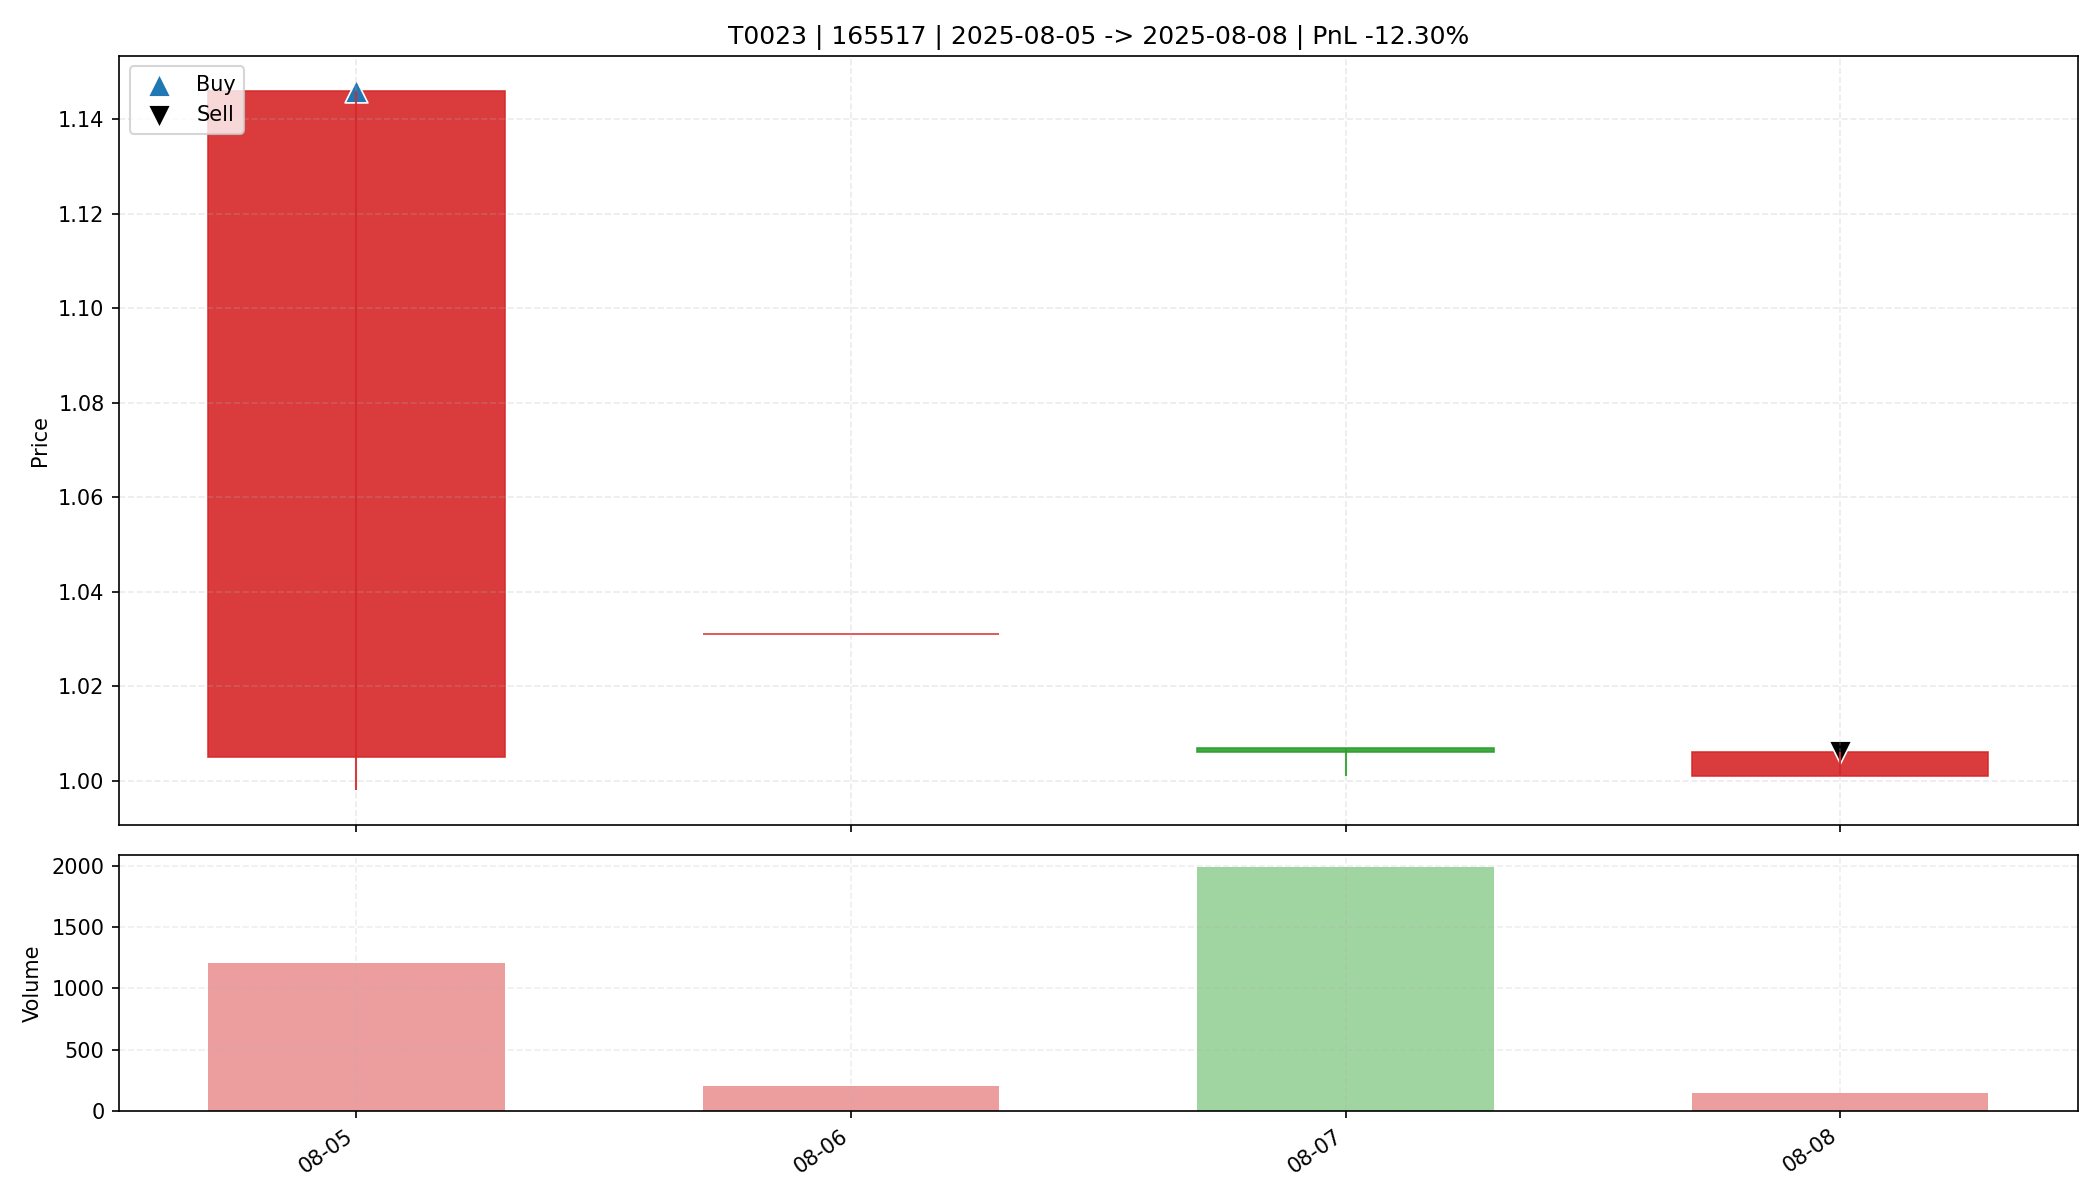

The file beside this chart, header and first rows:
date, open, high, low, close, amount, volume, trade_id, code, buy_date, sell_date, buy_price, sell_price, matched_shares, buy_reason, sell_reason, sell_profit_pct, sell_hold_days, is_buy_day, is_sell_day, holding_day_index
2025-08-05, 1.005, 1.146, 0.998, 1.146, 125557, 1207, T0023, 165517, 2025-08-05, 2025-08-08, 1.146, 1.006, 14350, 前10日振幅5.8%, 阳线涨幅14.0%, 突破均线, 创20日新高, 放量确…, ATR吊灯止盈(Close=1.006 <= Exit=1.087, HH20=…, -12.3, 3.0, True, False, 0
2025-08-06, 1.031, 1.031, 1.031, 1.031, 20826, 202.0, T0023, 165517, 2025-08-05, 2025-08-08, 1.146, 1.006, 14350, 前10日振幅5.8%, 阳线涨幅14.0%, 突破均线, 创20日新高, 放量确…, ATR吊灯止盈(Close=1.006 <= Exit=1.087, HH20=…, -12.3, 3.0, False, False, 1
2025-08-07, 1.007, 1.007, 1.001, 1.006, 199627, 1989, T0023, 165517, 2025-08-05, 2025-08-08, 1.146, 1.006, 14350, 前10日振幅5.8%, 阳线涨幅14.0%, 突破均线, 创20日新高, 放量确…, ATR吊灯止盈(Close=1.006 <= Exit=1.087, HH20=…, -12.3, 3.0, False, False, 2
2025-08-08, 1.001, 1.006, 1.001, 1.006, 14986, 149.0, T0023, 165517, 2025-08-05, 2025-08-08, 1.146, 1.006, 14350, 前10日振幅5.8%, 阳线涨幅14.0%, 突破均线, 创20日新高, 放量确…, ATR吊灯止盈(Close=1.006 <= Exit=1.087, HH20=…, -12.3, 3.0, False, True, 3
